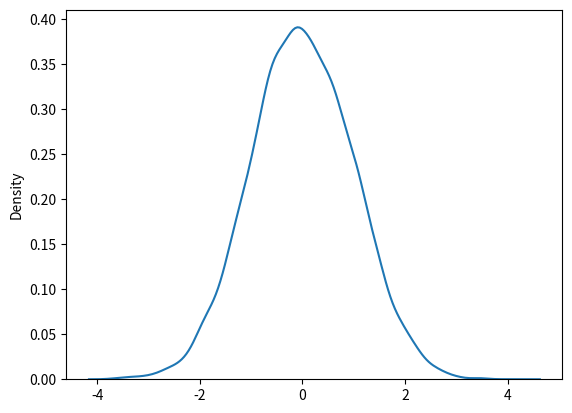

Here is the Python script that generated this plot:
import numpy as np
from numpy import random
import matplotlib.pyplot as plt
import seaborn as sns

ex = random.normal(size=(5))
print(ex)
dn = random.normal(size=10000)
sns.distplot(dn, hist=False)
plt.show()
